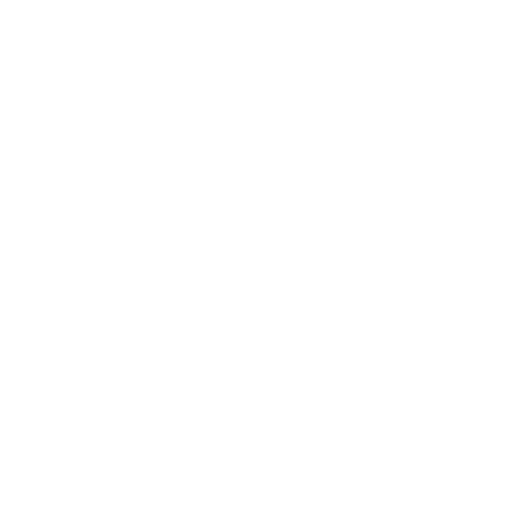
t = 0.00 s
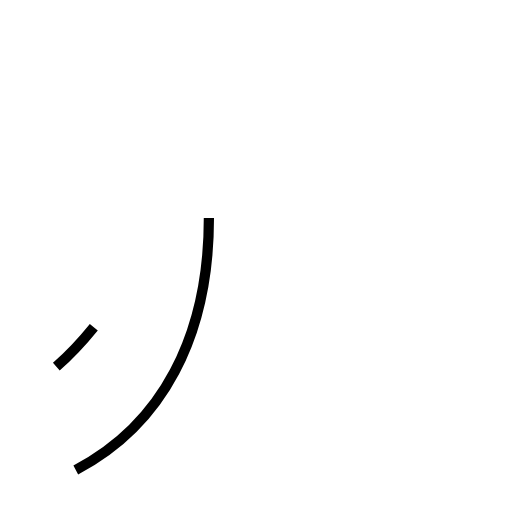
t = 1.04 s
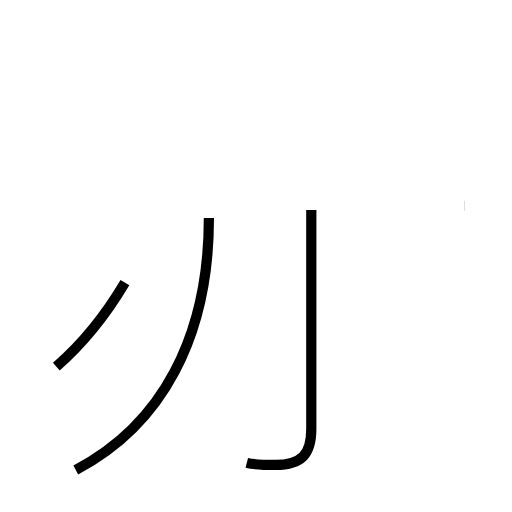
t = 2.10 s
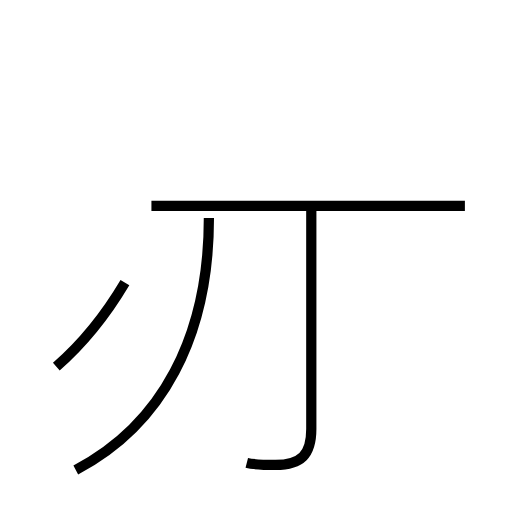
t = 3.02 s
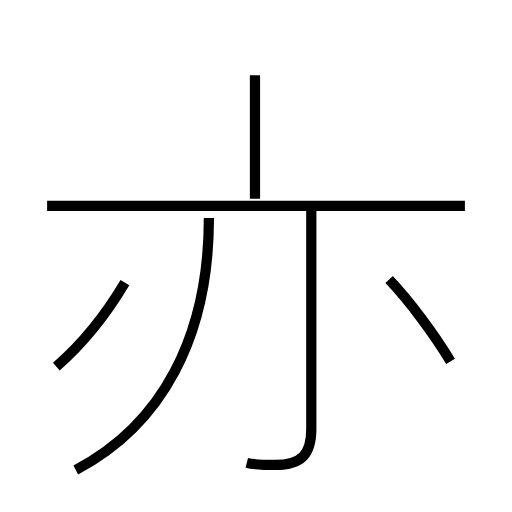
t = 3.99 s
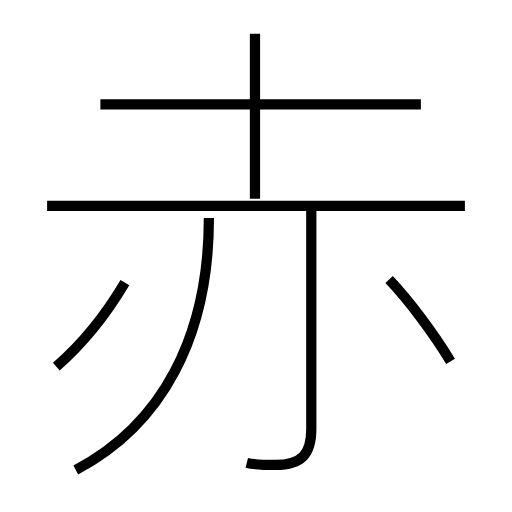
t = 5.05 s

The animated SVG that drew these frames (rendered in a browser with its animation timeline set to each time). Animation: 7 SMIL elements (animate=7); one cycle of 5.04 s.

<?xml version='1.0' encoding='utf-8'?>
<svg viewBox="0.0 -6.0 50.0 50.0" version="1.1" xmlns="http://www.w3.org/2000/svg"><rect x="-1000" y="-1000" width="2000" height="2000" stroke="white" fill="white" /><g style="fill:none;stroke:#000000;stroke-width:1"><path d="M 7.4 1.9 C 15.8 -2.5 20.4 -11.1 20.4 -22.7 " transform="translate(0.0 38.0)" stroke-dasharray="29.347124157666414" stroke-dashoffset="29.347124157666414"><animate attributeName="stroke-dashoffset" from="29.347124157666414" to="0" dur="0.8804137247299924s" begin="0s" fill="freeze" /></path><path d="M 5.5 -8.2 C 7.8 -10.2 10.3 -13.2 12.2 -16.4 " transform="translate(0.0 38.0)" stroke-dasharray="10.630516241542104" stroke-dashoffset="10.630516241542104"><animate attributeName="stroke-dashoffset" from="10.630516241542104" to="0" dur="0.3189154872462631s" begin="0.8804137247299924s" fill="freeze" /></path><path d="M 24.1 1.2 C 24.9 1.4 25.9 1.4 26.9 1.4 C 29.4 1.4 30.4 0.4 30.4 -2.1 L 30.4 -23.5 " transform="translate(0.0 38.0)" stroke-dasharray="29.97633902450782" stroke-dashoffset="29.97633902450782"><animate attributeName="stroke-dashoffset" from="29.97633902450782" to="0" dur="0.8992901707352345s" begin="1.1993292119762555s" fill="freeze" /></path><path d="M 45.4 -23.9 L 4.6 -23.9 " transform="translate(0.0 38.0)" stroke-dasharray="40.8" stroke-dashoffset="40.8"><animate attributeName="stroke-dashoffset" from="40.8" to="0" dur="1.224s" begin="2.0986193827114903s" fill="freeze" /></path><path d="M 44.0 -8.7 C 42.4 -11.4 39.9 -14.7 38.0 -16.7 " transform="translate(0.0 38.0)" stroke-dasharray="10.017199770633459" stroke-dashoffset="10.017199770633459"><animate attributeName="stroke-dashoffset" from="10.017199770633459" to="0" dur="0.30051599311900373s" begin="3.3226193827114905s" fill="freeze" /></path><path d="M 24.9 -24.6 L 24.9 -40.7 " transform="translate(0.0 38.0)" stroke-dasharray="16.1" stroke-dashoffset="16.1"><animate attributeName="stroke-dashoffset" from="16.1" to="0" dur="0.48300000000000004s" begin="3.6231353758304943s" fill="freeze" /></path><path d="M 41.1 -33.8 L 9.8 -33.8" transform="translate(0.0 38.0)" stroke-dasharray="31.3" stroke-dashoffset="31.3"><animate attributeName="stroke-dashoffset" from="31.3" to="0" dur="0.939s" begin="4.106135375830494s" fill="freeze" /></path></g></svg>
